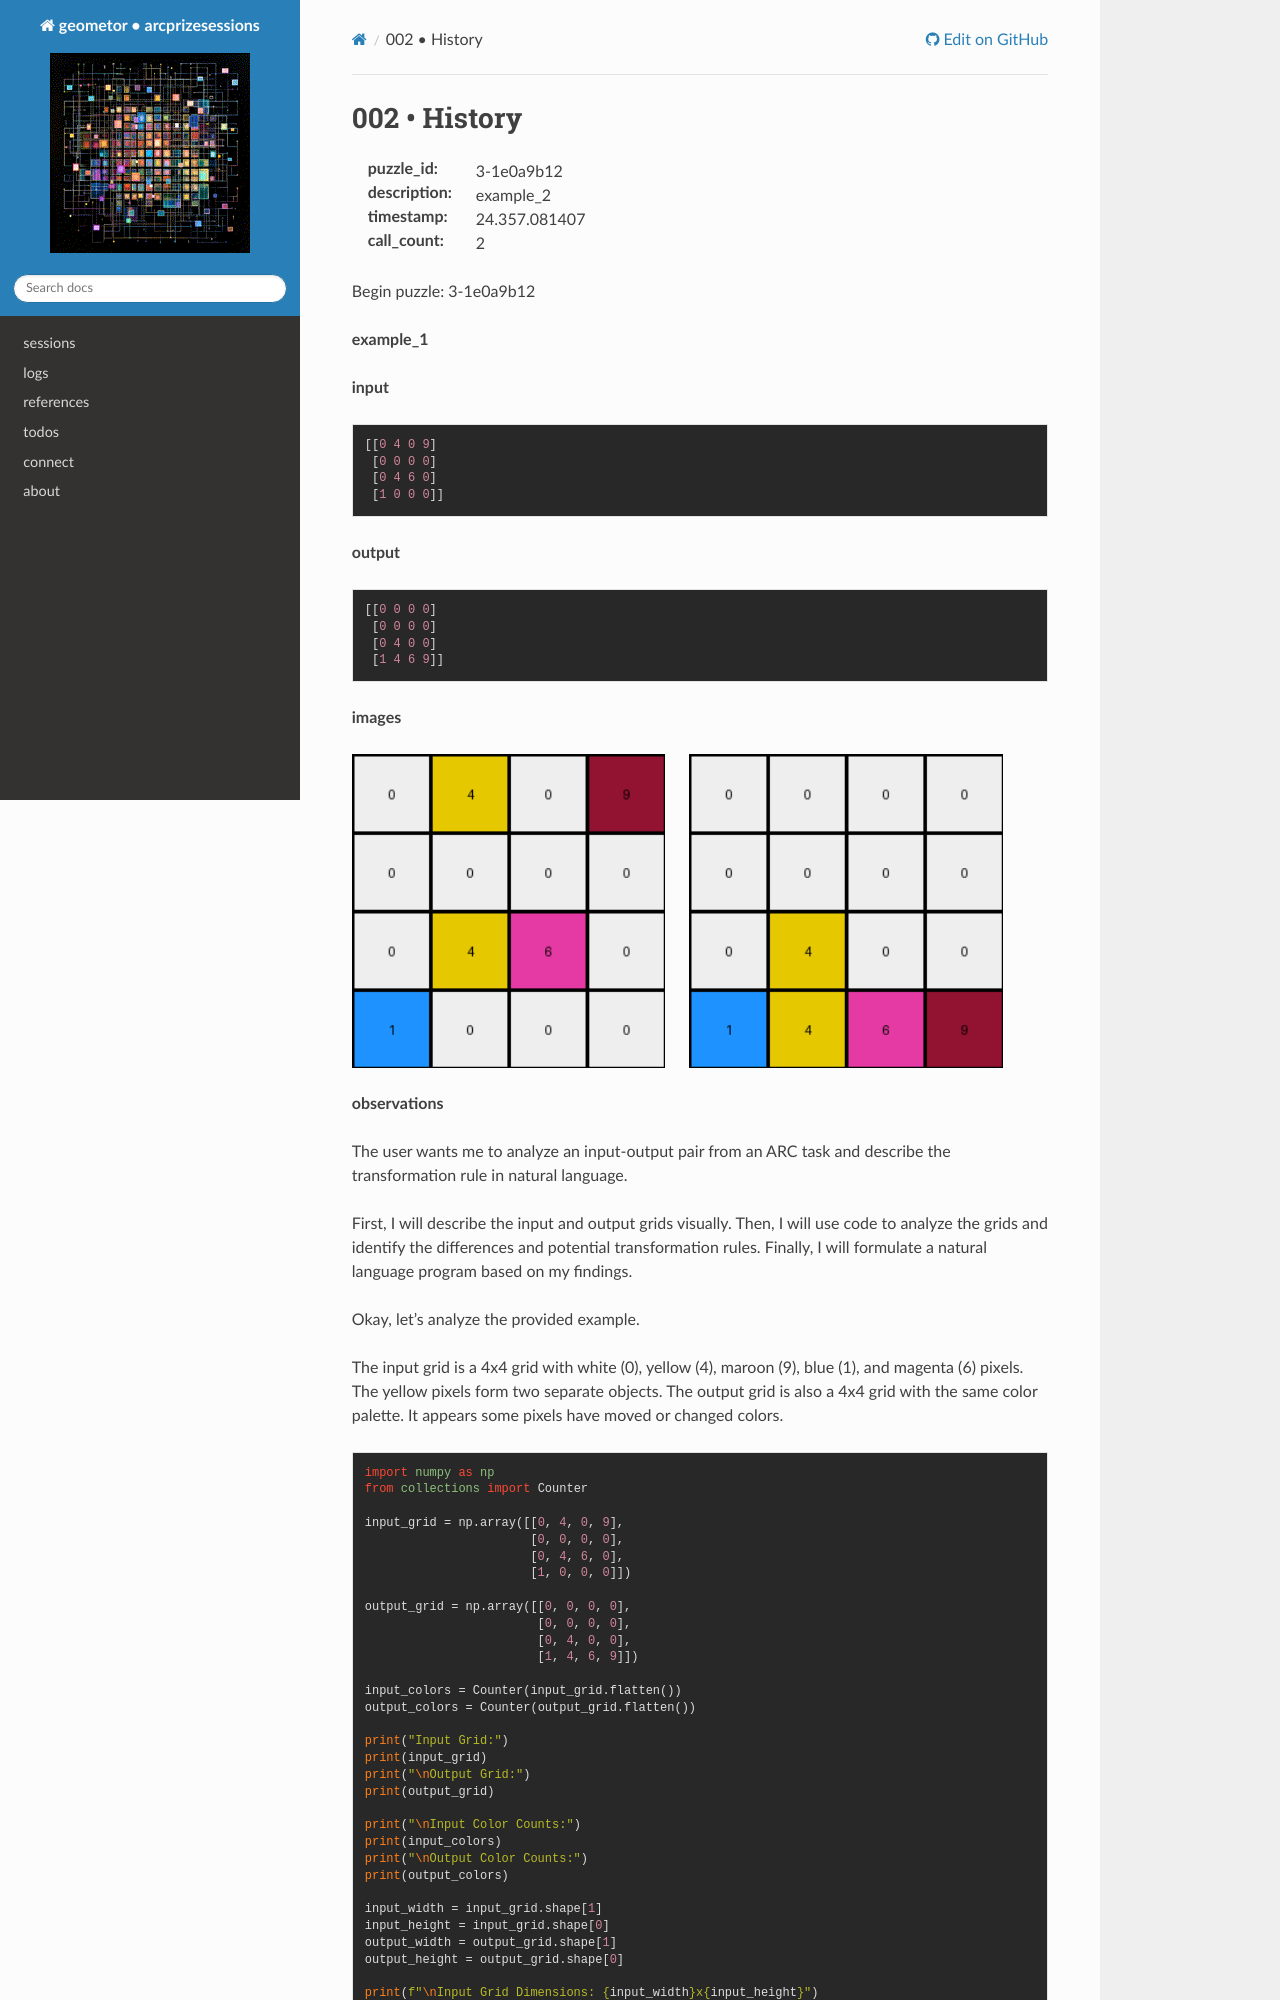

repository: geometor/arcprizesessions · page: sessions/24.357.081407/3-1e0a9b12/002-history/index.html · generator: sphinx

002 • History
=============

:puzzle_id: 3-1e0a9b12
:description: example_2
:timestamp: 24.357.081407
:call_count: 2






Begin puzzle: 3-1e0a9b12






**example_1**

**input**

.. code-block::

   [[0 4 0 9]
    [0 0 0 0]
    [0 4 6 0]
    [1 0 0 0]]

**output**

.. code-block::

   [[0 0 0 0]
    [0 0 0 0]
    [0 4 0 0]
    [1 4 6 9]]

**images**





.. image:: _images/000-example_1_input.png
   :align: left
   :width: 45%




.. image:: _images/000-example_1_output.png
   :align: left
   :width: 45%





**observations**






The user wants me to analyze an input-output pair from an ARC task and describe the transformation rule in natural language.

First, I will describe the input and output grids visually.
Then, I will use code to analyze the grids and identify the differences and potential transformation rules.
Finally, I will formulate a natural language program based on my findings.






Okay, let's analyze the provided example.

The input grid is a 4x4 grid with white (0), yellow (4), maroon (9), blue (1), and magenta (6) pixels. The yellow pixels form two separate objects. The output grid is also a 4x4 grid with the same color palette. It appears some pixels have moved or changed colors.

.. code-block:: python

   import numpy as np
   from collections import Counter

   input_grid = np.array([[0, 4, 0, 9],
                          [0, 0, 0, 0],
                          [0, 4, 6, 0],
                          [1, 0, 0, 0]])

   output_grid = np.array([[0, 0, 0, 0],
                           [0, 0, 0, 0],
                           [0, 4, 0, 0],
                           [1, 4, 6, 9]])

   input_colors = Counter(input_grid.flatten())
   output_colors = Counter(output_grid.flatten())

   print("Input Grid:")
   print(input_grid)
   print("\nOutput Grid:")
   print(output_grid)

   print("\nInput Color Counts:")
   print(input_colors)
   print("\nOutput Color Counts:")
   print(output_colors)

   input_width = input_grid.shape[1]
   input_height = input_grid.shape[0]
   output_width = output_grid.shape[1]
   output_height = output_grid.shape[0]

   print(f"\nInput Grid Dimensions: {input_width}x{input_height}")
   print(f"Output Grid Dimensions: {output_width}x{output_height}")

   changed_pixels = []
   for y in range(input_height):
       for x in range(input_width):
           if input_grid[y, x] != output_grid[y, x]:
               changed_pixels.append(((y, x), input_grid[y, x], output_grid[y, x]))

   print("\nChanged Pixels ( (row, col), old_color, new_color ):")
   for pixel in changed_pixels:
       print(f"  {pixel}")

.. code-block:: yaml
